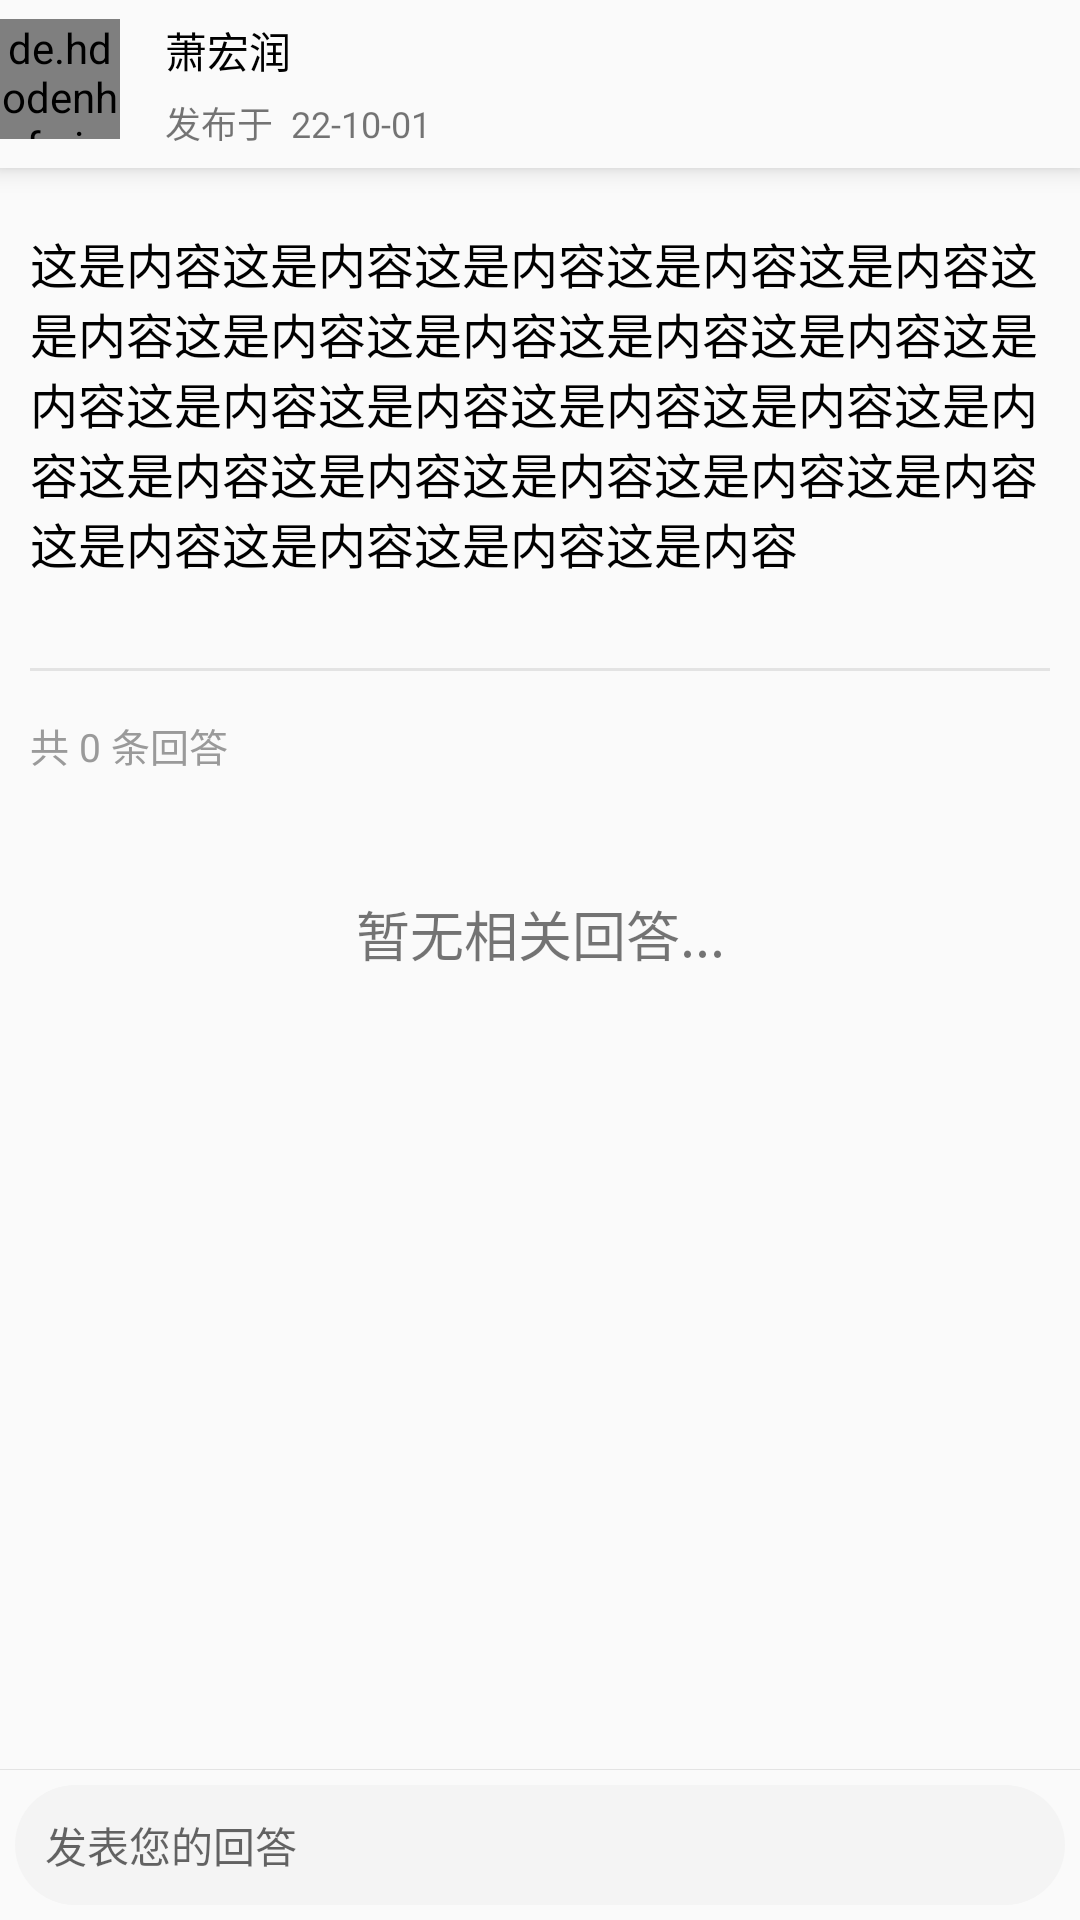

Layout XML and referenced resources for this Android screen:
<!-- AndroidManifest.xml: application theme Theme.Fzp -->
<!-- res/layout/activity_question_detail.xml -->
<?xml version="1.0" encoding="utf-8"?>
<LinearLayout xmlns:android="http://schemas.android.com/apk/res/android"
    xmlns:app="http://schemas.android.com/apk/res-auto"
    android:layout_width="match_parent"
    android:layout_height="match_parent"
    android:orientation="vertical">

    <androidx.appcompat.widget.Toolbar
        android:id="@+id/tl_question_detail"
        style="@style/toolbar_default_style"
        android:elevation="5dp"
        app:contentInsetStart="0dp">

        <LinearLayout
            android:layout_width="match_parent"
            android:layout_height="wrap_content"
            android:orientation="horizontal">

            <LinearLayout
                android:layout_width="40dp"
                android:layout_height="wrap_content"
                android:layout_marginRight="@dimen/comment_margin_left_right"
                android:orientation="vertical">

                <de.hdodenhof.circleimageview.CircleImageView
                    android:id="@+id/iv_question_detail_user_avatar"
                    android:layout_width="match_parent"
                    android:layout_height="40dp"
                    android:src="@mipmap/avatar_test" />
            </LinearLayout>

            <LinearLayout
                android:layout_width="0dp"
                android:layout_height="wrap_content"
                android:layout_weight="1"
                android:orientation="vertical">

                <TextView
                    android:id="@+id/tv_question_detail_user_name"
                    style="@style/text_default_style"
                    android:layout_width="match_parent"
                    android:layout_height="wrap_content"
                    android:text="萧宏润" />

                <LinearLayout
                    android:layout_width="match_parent"
                    android:layout_height="wrap_content"
                    android:layout_marginTop="5dp"
                    android:orientation="horizontal">

                    <TextView
                        style="@style/bottom_date_style"
                        android:layout_width="wrap_content"
                        android:layout_height="wrap_content"
                        android:text="发布于  " />

                    <TextView
                        android:id="@+id/tv_question_detail_date"
                        style="@style/bottom_date_style"
                        android:layout_width="wrap_content"
                        android:layout_height="wrap_content"
                        android:text="22-10-01" />
                </LinearLayout>
            </LinearLayout>
        </LinearLayout>
    </androidx.appcompat.widget.Toolbar>

    <androidx.core.widget.NestedScrollView
        android:id="@+id/ns_content"
        android:layout_width="match_parent"
        android:layout_height="0dp"
        android:layout_weight="1">

        <LinearLayout
            android:layout_width="match_parent"
            android:layout_height="wrap_content"
            android:layout_margin="10dp"
            android:orientation="vertical">

            <TextView
                android:id="@+id/tv_question_detailcontent"
                style="@style/text_default_style"
                android:layout_width="wrap_content"
                android:layout_height="wrap_content"
                android:layout_marginTop="10dp"
                android:layout_marginBottom="20dp"
                android:text="这是内容这是内容这是内容这是内容这是内容这是内容这是内容这是内容这是内容这是内容这是内容这是内容这是内容这是内容这是内容这是内容这是内容这是内容这是内容这是内容这是内容这是内容这是内容这是内容这是内容"
                android:textSize="16sp" />

            <View
                style="@style/dividing_line"
                android:layout_marginTop="10dp" />

            <LinearLayout
                android:layout_width="match_parent"
                android:layout_height="wrap_content"
                android:layout_marginTop="15dp"
                android:layout_marginBottom="15dp"
                android:orientation="horizontal">

                <TextView
                    style="@style/comment_num_text_style"
                    android:layout_width="wrap_content"
                    android:layout_height="wrap_content"
                    android:text="共 " />

                <TextView
                    android:id="@+id/tv_answer_num"
                    style="@style/comment_num_text_style"
                    android:layout_width="wrap_content"
                    android:layout_height="wrap_content"
                    android:text="0" />

                <TextView
                    style="@style/comment_num_text_style"
                    android:layout_width="wrap_content"
                    android:layout_height="wrap_content"
                    android:text=" 条回答" />
            </LinearLayout>
            <TextView
                android:id="@+id/tv_not_answer"
                android:layout_width="match_parent"
                android:layout_height="wrap_content"
                android:layout_marginTop="25dp"
                android:layout_marginBottom="25dp"
                android:gravity="center_horizontal"
                android:text="暂无相关回答..."
                android:textSize="18sp" />

            <androidx.recyclerview.widget.RecyclerView
                android:id="@+id/rv_answer"
                android:layout_width="match_parent"
                android:layout_height="match_parent"
                android:visibility="invisible" />



        </LinearLayout>
    </androidx.core.widget.NestedScrollView>

    <View
        android:layout_width="match_parent"
        android:layout_height="0.1dp"
        android:background="@color/dividing_line_color" />

    <LinearLayout
        android:id="@+id/ll_focus"
        android:layout_width="match_parent"
        android:layout_height="50dp"
        android:elevation="10dp"
        android:orientation="horizontal">


        <EditText
            android:id="@+id/et_comment_content"
            android:layout_width="0dp"
            android:layout_height="match_parent"
            android:layout_marginLeft="5dp"
            android:layout_marginTop="5dp"
            android:layout_marginRight="5dp"
            android:layout_marginBottom="5dp"
            android:layout_weight="1"
            android:background="@drawable/send_comment_edit_shape"
            android:hint="发表您的回答"
            android:paddingLeft="10dp"
            android:textSize="14sp" />

        <Button
            android:id="@+id/btn_comment_send"
            android:layout_width="70dp"
            android:layout_height="35dp"
            android:layout_gravity="center"
            android:layout_marginLeft="2dp"
            android:layout_marginRight="2dp"
            android:background="@drawable/comment_send_btn_shape"
            android:text="发送"
            android:textColor="@color/theme_white_fa"
            android:visibility="gone" />

    </LinearLayout>

</LinearLayout>
<!-- resources referenced by this layout -->
<resources>
  <color name="dividing_line_color">#E3E3E3</color>
  <color name="theme_white_fa">#FAFAFA</color>
  <dimen name="comment_margin_left_right">15dp</dimen>
  <!-- drawable comment_send_btn_shape (drawable) -->
  <?xml version="1.0" encoding="utf-8"?>
  <shape xmlns:android="http://schemas.android.com/apk/res/android">
      <solid android:color="@color/theme_blue"/>
      <corners android:radius="10dp"/>
  
  </shape>
  <!-- drawable send_comment_edit_shape (drawable) -->
  <?xml version="1.0" encoding="utf-8"?>
  <shape xmlns:android="http://schemas.android.com/apk/res/android">
      <corners android:radius="50dp"/>
      <solid android:color="#F4F4F4"/>
  </shape>
  <!-- mipmap avatar_test: png bitmap (mipmap-hdpi, 6339 bytes) -->
  <style name="bottom_date_style">
          <item name="android:textSize">12sp</item>
          <item name="android:color">@color/gray_text_color</item>
      </style>
  <style name="comment_num_text_style">
          <item name="android:textSize">13sp</item>
          <item name="android:textColor">@color/comment_num_text_color</item>
      </style>
  <style name="dividing_line">
          <item name="android:layout_width">match_parent</item>
          <item name="android:layout_height">1dp</item>
          <item name="android:background">@color/dividing_line_color</item>
      </style>
  <style name="text_default_style">
          <item name="android:textColor">@color/theme_black</item>
      </style>
  <style name="toolbar_default_style">
          <item name="android:layout_width">match_parent</item>
          <item name="android:layout_height">wrap_content</item>
          <item name="android:background">@color/theme_white_fa</item>
      </style>
  <style name="Theme.Fzp" parent="Theme.MaterialComponents.Light.NoActionBar.Bridge">
  
          
          <item name="colorPrimary">@color/theme_white_fa</item>
          <item name="colorPrimaryVariant">@color/theme_white_fa</item>
          <item name="colorOnPrimary">@color/theme_black</item>
  
  
  
  
  
          
          <item name="colorSecondary">@color/teal_200</item>
          <item name="colorSecondaryVariant">@color/teal_700</item>
          <item name="colorOnSecondary">@color/black</item>
          
  
          <item name="android:statusBarColor">?attr/colorPrimaryVariant</item>
          
  
          
          <item name="android:windowLightStatusBar">true</item>
  
  
      </style>
  <color name="theme_blue">#2571E6</color>
  <color name="gray_text_color">#999999</color>
  <color name="comment_num_text_color">#9A9A9A</color>
  <color name="theme_black">#000000</color>
  <color name="teal_200">#FF03DAC5</color>
  <color name="teal_700">#FF018786</color>
  <color name="black">#FF000000</color>
</resources>
